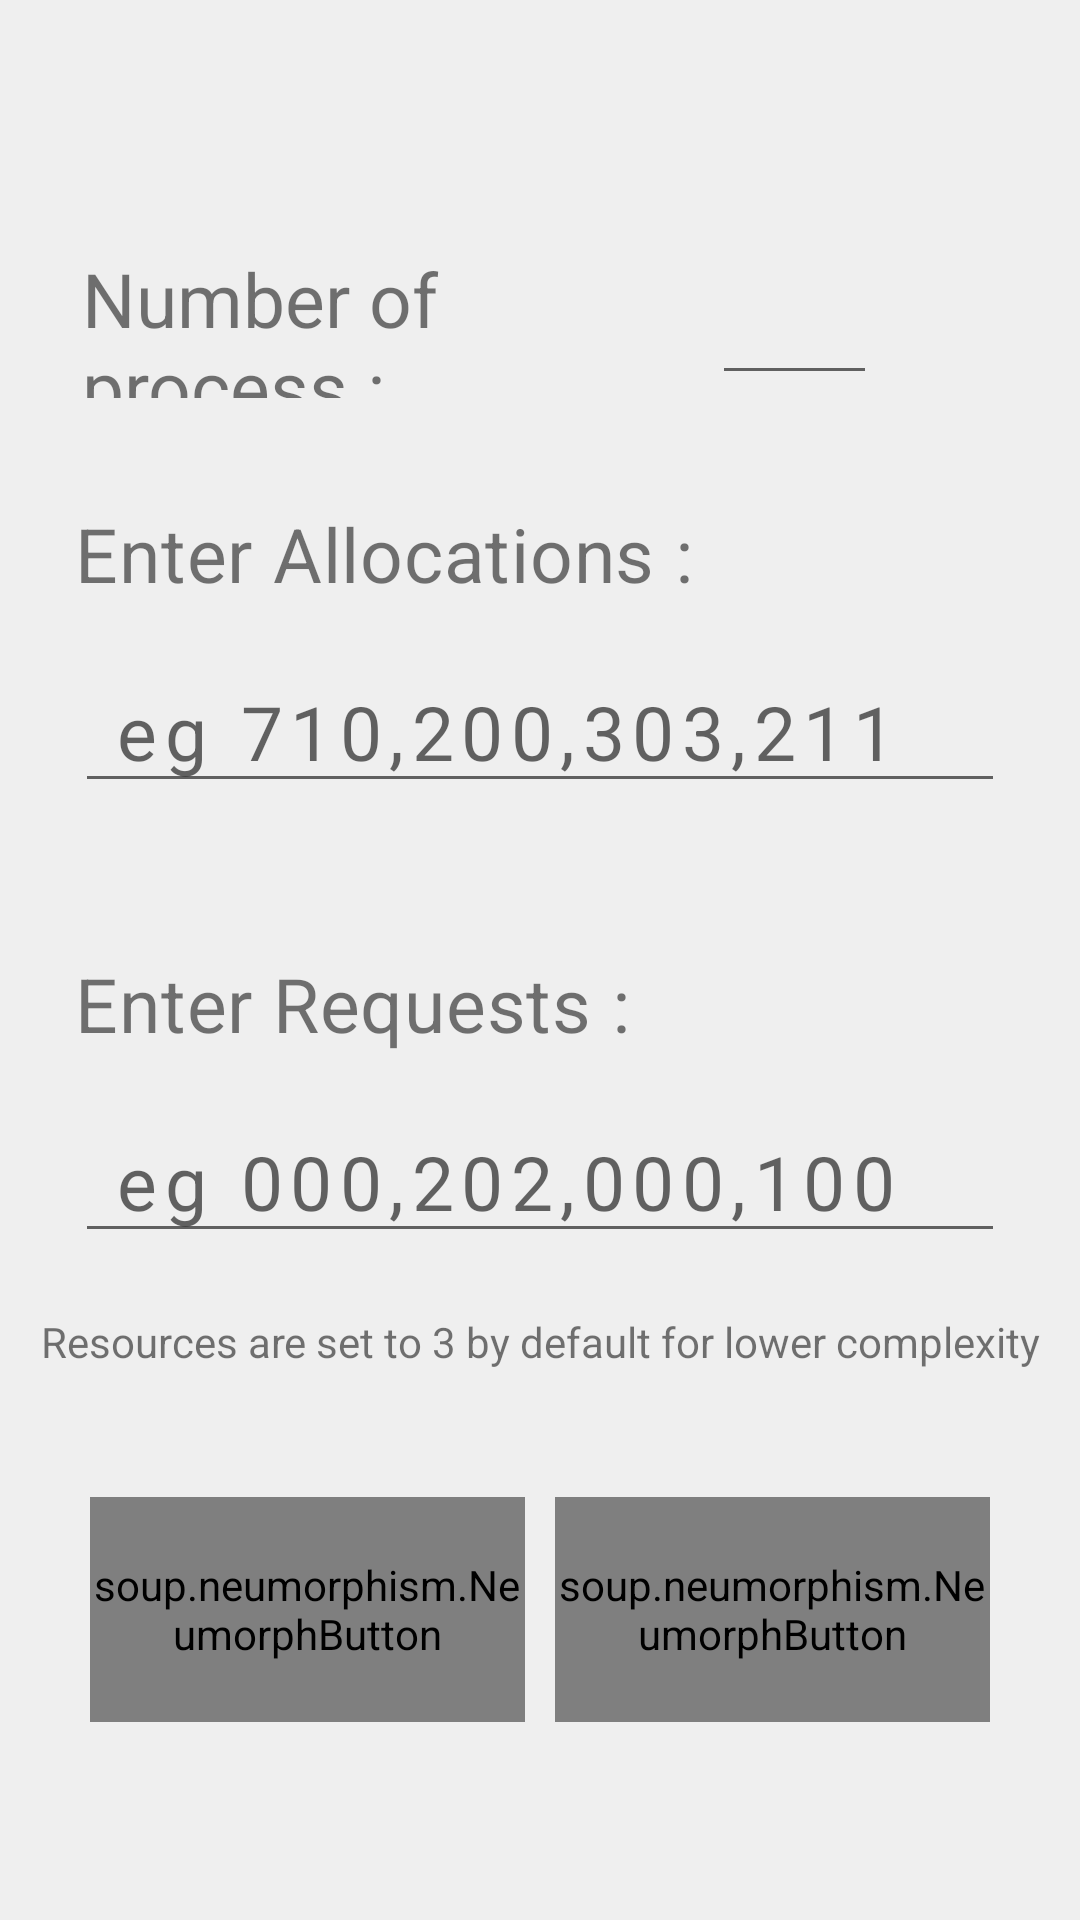

Here is an Android app screen rendered from its layout file. Give the layout XML and the strings, colors and styles it references.
<!-- AndroidManifest.xml: application theme Theme.OSHelper -->
<!-- res/layout/activity_input_dd.xml -->
<?xml version="1.0" encoding="utf-8"?>
<LinearLayout xmlns:android="http://schemas.android.com/apk/res/android"
    xmlns:app="http://schemas.android.com/apk/res-auto"
    xmlns:tools="http://schemas.android.com/tools"
    android:layout_width="match_parent"
    android:layout_height="match_parent"
    tools:context=".InputActivity_dd"
    android:orientation="vertical"
    android:background="@color/ofwhite"
    android:layout_margin="9dp"
    android:gravity="center">

    <LinearLayout
        android:orientation="horizontal"
        android:layout_width="match_parent"
        android:layout_height="70dp"
        android:layout_marginBottom="20dp"
        android:layout_marginRight="20dp"
        android:layout_marginLeft="25dp"
        >
        <TextView
            android:layout_width="match_parent"
            android:layout_height="50dp"
            android:text="Number of process :"
            android:textSize="25sp"
            android:textFontWeight="400"
            android:fontFamily="sans-serif"
            android:layout_marginRight="5dp"
            android:layout_weight="1"/>
        <EditText
            android:id="@+id/num"
            android:layout_width="match_parent"
            android:layout_height="50dp"
            android:layout_weight="2"
            android:gravity="center_horizontal"
            android:layout_marginRight="50dp"
            android:textSize="25sp"
            android:layout_marginTop="9dp"
            />
    </LinearLayout>

    <LinearLayout
        android:orientation="vertical"
        android:layout_width="match_parent"
        android:layout_height="100dp"
        android:layout_marginLeft="25dp"
        android:layout_marginRight="25dp"
        android:layout_marginBottom="20dp"
        android:layout_marginTop="5dp"
        >
        <TextView
            android:layout_width="match_parent"
            android:layout_height="50dp"
            android:textSize="25sp"
            android:textFontWeight="400"
            android:letterSpacing="0.01"
            android:fontFamily="sans-serif"
            android:text="Enter Allocations :"/>
        <EditText
            android:id="@+id/allocations"
            android:layout_width="match_parent"
            android:layout_height="50dp"
            android:textSize="25sp"
            android:hint=" eg 710,200,303,211"
            android:letterSpacing="0.1"
            />
    </LinearLayout>

    <LinearLayout
        android:orientation="vertical"
        android:layout_width="match_parent"
        android:layout_height="100dp"
        android:layout_marginRight="25dp"
        android:layout_marginLeft="25dp"
        android:layout_marginTop="30dp"
        android:layout_marginBottom="20dp"
        >
        <TextView
            android:layout_width="match_parent"
            android:layout_height="50dp"
            android:fontFamily="sans-serif"
            android:textFontWeight="400"
            android:letterSpacing="0.01"
            android:textSize="25sp"
            android:text="Enter Requests :"/>
        <EditText
            android:id="@+id/requests"
            android:layout_width="match_parent"
            android:layout_height="50dp"
            android:textSize="25sp"
            android:hint=" eg 000,202,000,100"
            android:letterSpacing="0.1"
            />

    </LinearLayout>
    <TextView
        android:layout_width="match_parent"
        android:layout_height="wrap_content"
        android:text="Resources are set to 3 by default for lower complexity"
        android:gravity="center"
        android:textSize="14dp"/>

    <LinearLayout
        android:layout_width="match_parent"
        android:layout_height="160dp"
        android:layout_marginBottom="-50dp"
        android:layout_marginLeft="25dp"
        android:gravity="center"
        android:orientation="horizontal"
        android:layout_marginRight="25dp">

        <soup.neumorphism.NeumorphButton
            android:id="@+id/btnClear"
            app:neumorph_shadowColorLight="@color/shadowLight"
            app:neumorph_shadowColorDark="@color/shadowDark"
            android:layout_width="match_parent"
            android:layout_height="75dp"
            android:layout_margin="5dp"
            android:layout_weight="0.5"
            android:gravity="center"
            android:text="CLEAR"
            android:textAlignment="center"
            android:letterSpacing=".04"
            android:textColor="@color/ofwhite"
            android:textSize="20sp"
            android:fontFamily="sans-serif-condensed-medium"
            android:textFontWeight="450"
            app:neumorph_backgroundColor="#FB3A3A"
            app:neumorph_shapeType="flat" />
        <soup.neumorphism.NeumorphButton
            android:id="@+id/btnSubmit"
            app:neumorph_shadowColorLight="@color/shadowLight"
            app:neumorph_shadowColorDark="@color/shadowDark"
            android:textFontWeight="400"
            android:layout_width="match_parent"
            android:layout_height="75dp"
            android:text="SUBMIT"
            android:letterSpacing="0.17"
            android:layout_weight="0.5"
            android:fontFamily="sans-serif-condensed-medium"
            android:textAlignment="center"
            android:gravity="center"
            android:textSize="20sp"
            android:layout_margin="5dp"
            app:neumorph_shapeType="flat"
            />

    </LinearLayout>


</LinearLayout>
<!-- resources referenced by this layout -->
<resources>
  <color name="ofwhite">#EFEFEF</color>
  <color name="shadowDark">#1A000000</color>
  <color name="shadowLight">#66FFFFFF</color>
  <style name="Theme.OSHelper" parent="Theme.MaterialComponents.DayNight.DarkActionBar">
          
          <item name="colorPrimary">@color/darkGrey</item>
          <item name="colorPrimaryVariant">@color/darkGrey</item>
          <item name="colorOnPrimary">@color/white</item>
          
          <item name="colorSecondary">@color/teal_200</item>
          <item name="colorSecondaryVariant">@color/teal_700</item>
          <item name="colorOnSecondary">@color/black</item>
          
          <item name="android:statusBarColor" tools:targetApi="l">?attr/colorPrimaryVariant</item>
          
      </style>
  <color name="darkGrey">#151515</color>
  <color name="white">#FFFFFFFF</color>
  <color name="teal_200">#FF03DAC5</color>
  <color name="teal_700">#FF018786</color>
  <color name="black">#FF000000</color>
</resources>
